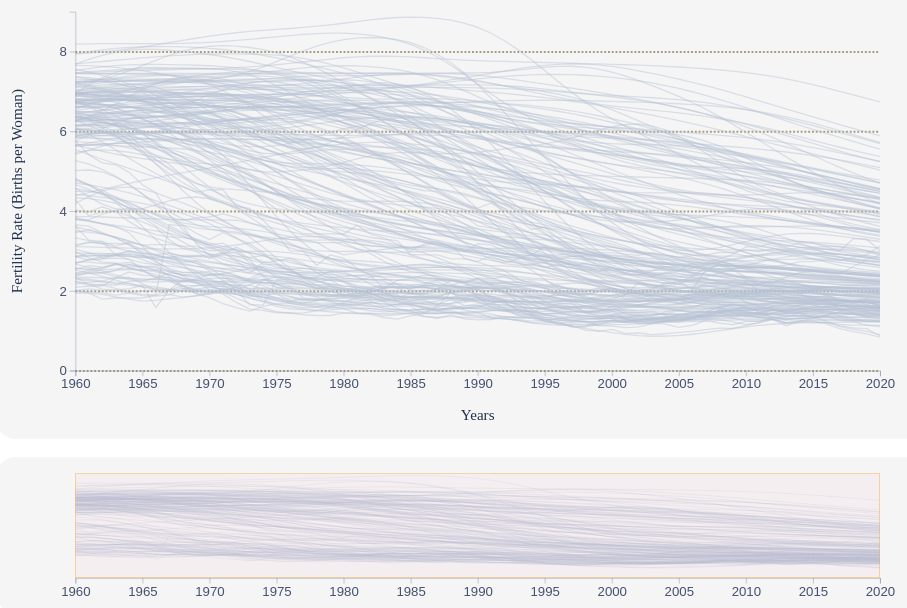
D3 v5 page, settled after 480 driven frames (8 s of simulated time); the page loaded 1 data file(s).


// ── vis.js
//  SVG and container elements selection to not repeatedly query them
const fcSvg = d3.select("#focus");
const ctSvg = d3.select("#cont");
const cntr = document.getElementById("container");

// compute chart width and margins
const containerWidth = cntr ? cntr.getBoundingClientRect().width : 960;
const w = Math.min(Math.max(containerWidth - 84 - 72 - 16, 360), 1100);
const dm = {
  // main chart
  fc: {
    width: w,
    height: 380,
    margin: { top: 24, right: 72, bottom: 72, left: 84 },
  },
  // brushable chart
  ct: {
    width: w,
    height: 110,
    margin: { top: 18, right: 72, bottom: 38, left: 84 },
  },
};

// set main chart SVG viewBox for scaling
fcSvg
  .attr(
    "viewBox",
    `0 0 ${dm.fc.width + dm.fc.margin.left + dm.fc.margin.right} ${
      dm.fc.height + dm.fc.margin.top + dm.fc.margin.bottom
    }`
  )
  .attr("preserveAspectRatio", "xMidYMid meet");

// set brushable viewBox
ctSvg
  .attr(
    "viewBox",
    `0 0 ${dm.ct.width + dm.ct.margin.left + dm.ct.margin.right} ${
      dm.ct.height + dm.ct.margin.top + dm.ct.margin.bottom
    }`
  )
  .attr("preserveAspectRatio", "xMidYMid meet");

// select main chart and brushable transitions to avoid repeated queries
const fcG = fcSvg
  .append("g")
  .attr("transform", `translate(${dm.fc.margin.left},${dm.fc.margin.top})`);

// stop the lines from crossing y axis
fcG
  .append("defs")
  .append("clipPath")
  .attr("id", "focus-clip")
  .append("rect")
  .attr("width", dm.fc.width)
  .attr("height", dm.fc.height);

const ctG = ctSvg
  .append("g")
  .attr("transform", `translate(${dm.ct.margin.left},${dm.ct.margin.top})`);

// define data structures for pinned (pn), label (lb), series (sb), brushable line (cb)
const pn = new Set();
const lb = new Map();
const sb = new Map();
const cb = new Map();

// load and parse CSV into per-country (data series)
d3.csv("data.csv", d3.autoType).then((raw) => {
  if (!raw || !raw.length)
    throw new Error("The CSV data could not be loaded or is empty.");

  // extract year columns
  const yrCols = raw.columns.filter((c) => /^\d{4}$/.test(c));
  const yrs = yrCols.map((d) => +d);

  // build per-country series and cache lookup to enable pinning -- (solved by using gpt5 mini)
  const cs = raw
    .map((r) => {
      const vals = yrCols
        .map((y) => ({ year: +y, value: r[y] }))
        .filter((p) => p.value != null && !Number.isNaN(p.value));
      const o = {
        country: r["Country Name"],
        code: r["Country Code"],
        values: vals,
      };
      if (vals.length) sb.set(o.country, o);
      return o;
    })
    .filter((d) => d.values.length);

  // for the main chart y-axis values
  const vals = cs.flatMap((s) => s.values.map((p) => p.value));

  // create scales for main chart & brushable [channel]
  const xF = d3.scaleLinear().domain(d3.extent(yrs)).range([0, dm.fc.width]);
  const yF = d3
    .scaleLinear()
    .domain([d3.min(vals), d3.max(vals)])
    .nice()
    .range([dm.fc.height, 0]);
  const xC = d3.scaleLinear().domain(xF.domain()).range([0, dm.ct.width]);
  const yC = d3.scaleLinear().domain(yF.domain()).range([dm.ct.height, 0]);

  // line for main chart & brushable [channel]
  const lnF = d3
    .line()
    .defined((d) => d.value != null && !Number.isNaN(d.value))
    .x((d) => xF(d.year))
    .y((d) => yF(d.value));
  const lnC = d3
    .line()
    .defined((d) => d.value != null && !Number.isNaN(d.value))
    .x((d) => xC(d.year))
    .y((d) => yC(d.value));

  // grid for main chart [mark]
  const yGrid = d3
    .axisLeft(yF)
    .ticks(6)
    .tickSize(-dm.fc.width)
    .tickFormat(() => "");
  const gridG = fcG.append("g").attr("class", "grid-lines").call(yGrid);
  gridG.select(".domain").remove();

  // draw main chart lines (one per country) [mark]
  const fcLn = fcG
    .append("g")
    .attr("class", "focus-lines")
    .attr("clip-path", "url(#focus-clip)")
    .selectAll("path")
    .data(cs, (d) => d.country)
    .join("path")
    .attr("class", "country-line")
    .attr("d", (d) => lnF(d.values));

  // label layer for country names [mark]
  const lblL = fcG
    .append("g")
    .attr("class", "label-layer")
    .attr("clip-path", "url(#focus-clip)");

  // create axis groups [channel]
  const yAx = d3.axisLeft(yF).ticks(6);
  const xAx = fcG
    .append("g")
    .attr("class", "axis axis--x")
    .attr("transform", `translate(0, ${dm.fc.height})`);
  const yG = fcG.append("g").attr("class", "axis axis--y").call(yAx);

  // year tick values [channel] (solved by using gpt5 mini)
  function yrTks(dmX) {
    let s = Math.ceil(dmX[0]),
      e = Math.floor(dmX[1]);
    if (s > e) {
      const m = Math.round((dmX[0] + dmX[1]) / 2);
      s = m;
      e = m;
    }
    const sp = Math.max(1, e - s);
    let st = 10;
    if (sp <= 12) st = 1;
    else if (sp <= 28) st = 2;
    else if (sp <= 60) st = 5;
    const t = [];
    const f = Math.ceil(s / st) * st;
    for (let y = f; y <= e; y += st) t.push(y);
    const ft = t.filter((y) => yrs.includes(y));
    if (!ft.includes(s) && yrs.includes(s)) ft.unshift(s);
    if (!ft.includes(e) && yrs.includes(e)) ft.push(e);
    return Array.from(new Set(ft)).sort((a, b) => a - b);
  }

  // x-axis ticks [channel]
  function rndX() {
    const t = yrTks(xF.domain());
    xAx.call(
      d3
        .axisBottom(xF)
        .tickValues(t)
        .tickFormat((d) => d3.format("d")(d))
    );
  }

  rndX();

  // add a year axis to the brushable chart for orientation
  ctG
    .append("g")
    .attr("class", "axis axis--x axis--context")
    .attr("transform", `translate(0, ${dm.ct.height})`)
    .call(
      d3
        .axisBottom(xC)
        .tickValues(yrTks(xC.domain()))
        .tickFormat((d) => d3.format("d")(d))
    );

  // main chart axis titles [mark]
  fcSvg
    .append("text")
    .attr("class", "axis-title")
    .attr(
      "transform",
      `translate(${dm.fc.margin.left / 3}, ${
        dm.fc.margin.top + dm.fc.height / 2
      }) rotate(-90)`
    )
    .attr("text-anchor", "middle")
    .text("Fertility Rate (Births per Woman)");
  fcSvg
    .append("text")
    .attr("class", "axis-title")
    .attr(
      "transform",
      `translate(${dm.fc.margin.left + dm.fc.width / 2}, ${
        dm.fc.margin.top + dm.fc.height + 52
      })`
    )
    .attr("text-anchor", "middle")
    .text("Years");

  // draw brushable lines and cache elements [mark]
  const ctLn = ctG
    .append("g")
    .attr("class", "context-lines")
    .selectAll("path")
    .data(cs, (d) => d.country)
    .join("path")
    .attr("class", "country-line context-line")
    .attr("d", (d) => lnC(d.values));

  ctLn.each(function (s) {
    cb.set(s.country, d3.select(this));
  });

  // create horizontal brush controlling main chart x-domain (solved by using gpt5 mini)
  const br = d3
    .brushX()
    .extent([
      [0, 0],
      [dm.ct.width, dm.ct.height],
    ])
    .on("brush end", brushed);
  const brG = ctG.append("g").attr("class", "brush").call(br);
  brG.call(br.move, xF.range());
  ctSvg.on("dblclick", () => {
    brG.call(br.move, xC.range());
  });

  // function to update main chart based on brush selection (documentation adapted)
  function brushed(ev) {
    if (ev.selection) {
      const [x0, x1] = ev.selection.map(xC.invert);
      xF.domain([x0, x1]);
    } else {
      xF.domain(xC.domain());
    }
    fcLn.attr("d", (d) => lnF(d.values));
    rndX();
    yG.call(yAx);
    updPins();
  }

  // interactions: hover highlights and click toggles pin
  fcLn
    .on("mouseover", function (_, s) {
      hl(this, s);
    })
    .on("mouseout", function (_, s) {
      uh(this, s);
    })
    .on("click", function (ev, s) {
      ev.preventDefault();
      tg(this, s);
    });

  // mirror highlight to brushable and show label
  function hl(t, s) {
    const c = s.country;
    d3.select(t).raise().classed("highlighted", true);
    const cl = cb.get(c);
    if (cl) cl.classed("highlighted", true).raise();
    shLbl(s);
  }

  // un-highlight unless pinned and remove label
  function uh(t, s) {
    const c = s.country;
    if (pn.has(c)) return;
    d3.select(t).classed("highlighted", false).classed("pinned", false);
    const cl = cb.get(c);
    if (cl) cl.classed("highlighted", false).classed("pinned", false);
    rmLbl(s);
  }

  // pin/unpin country
  function tg(t, s) {
    const c = s.country;
    if (pn.has(c)) {
      pn.delete(c);
      d3.select(t).classed("pinned", false);
      uh(t, s);
    } else {
      pn.add(c);
      d3.select(t).classed("pinned", true);
      hl(t, s);
    }
    updPins();
  }

  // show country label (solved by using gpt5 mini)
  function shLbl(s) {
    const c = s.country;
    let l = lb.get(c);
    if (!l) {
      l = lblL
        .append("text")
        .attr("class", "country-label")
        .attr("data-country", c)
        .text(c);
      lb.set(c, l);
    }
    posLbl(s, l);
    l.classed("pinned", pn.has(c)).style("display", null);
  }

  // remove label if not pinned (solved by using gpt5 mini)
  function rmLbl(s) {
    const c = s.country;
    if (pn.has(c)) return;
    const l = lb.get(c);
    if (l) {
      l.remove();
      lb.delete(c);
    }
  }

  // move the label while moving the brush (solved by using gpt5 mini)
  function posLbl(s, l) {
    const dmX = xF.domain();
    const vis = s.values.filter((p) => p.year >= dmX[0] && p.year <= dmX[1]);
    if (!vis.length) {
      l.style("display", "none");
      return;
    }
    const last = vis[vis.length - 1];
    const x = xF(last.year);
    const y = Math.max(18, yF(last.value) - 12);
    const w = dm.fc.width;
    let a = "middle",
      dx = 0;
    if (x > w - 56) {
      a = "end";
      dx = -10;
    } else if (x < 56) {
      a = "start";
      dx = 10;
    }
    l.style("display", null)
      .attr("text-anchor", a)
      .attr("x", x)
      .attr("dx", dx)
      .attr("y", y);
  }

  // update pinned countries (AI generated gpt5 mini)
  function updPins() {
    pn.forEach((c) => {
      const s = sb.get(c);
      if (!s) return;
      let l = lb.get(c);
      if (!l) {
        shLbl(s);
        l = lb.get(c);
      }
      if (l) {
        l.classed("pinned", true);
        posLbl(s, l);
      }
      fcLn
        .filter((d) => d.country === c)
        .classed("pinned", true)
        .classed("highlighted", true)
        .raise();
      const cl = cb.get(c);
      if (cl) cl.classed("pinned", true).classed("highlighted", true).raise();
    });
  }
});

### data: data.csv
?Country Name, Country Code, 1960, 1961, 1962, 1963, 1964, 1965, 1966, 1967, 1968, 1969, 1970, 1971, 1972, 1973, 1974, 1975, 1976, 1977, 1978, 1979, 1980, 1981
Afghanistan, AFG, 7.45, 7.45, 7.45, 7.45, 7.45, 7.45, 7.45, 7.45, 7.45, 7.45, 7.45, 7.45, 7.45, 7.45, 7.45, 7.45, 7.45, 7.449, 7.449, 7.449, 7.449, 7.449
Albania, ALB, 6.489, 6.401, 6.282, 6.133, 5.96, 5.773, 5.581, 5.394, 5.218, 5.057, 4.91, 4.775, 4.642, 4.509, 4.373, 4.235, 4.099, 3.966, 3.841, 3.725, 3.621, 3.53
Algeria, DZA, 7.524, 7.573, 7.614, 7.646, 7.665, 7.675, 7.676, 7.672, 7.666, 7.656, 7.643, 7.624, 7.597, 7.558, 7.505, 7.434, 7.344, 7.234, 7.105, 6.957, 6.794, 6.617
Angola, AGO, 6.708, 6.79, 6.872, 6.954, 7.036, 7.116, 7.194, 7.267, 7.332, 7.388, 7.434, 7.467, 7.488, 7.498, 7.5, 7.494, 7.485, 7.475, 7.467, 7.461, 7.459, 7.459
Antigua and Barbuda, ATG, 4.425, 4.386, 4.344, 4.299, 4.25, 4.193, 4.125, 4.042, 3.942, 3.823, 3.683, 3.516, 3.327, 3.121, 2.909, 2.702, 2.516, 2.361, 2.242, 2.162, 2.118, 2.101
Argentina, ARG, 3.109, 3.1, 3.09, 3.079, 3.068, 3.059, 3.053, 3.05, 3.053, 3.062, 3.079, 3.109, 3.149, 3.198, 3.251, 3.301, 3.339, 3.359, 3.359, 3.339, 3.301, 3.253
Armenia, ARM, 4.786, 4.67, 4.521, 4.345, 4.15, 3.95, 3.758, 3.582, 3.429, 3.302, 3.199, 3.114, 3.035, 2.956, 2.875, 2.792, 2.712, 2.641, 2.582, 2.538, 2.51, 2.499
Aruba, ABW, 4.82, 4.655, 4.471, 4.271, 4.059, 3.842, 3.625, 3.417, 3.226, 3.054, 2.908, 2.788, 2.691, 2.613, 2.552, 2.506, 2.472, 2.446, 2.425, 2.408, 2.392, 2.377
Australia, AUS, 3.453, 3.54, 3.442, 3.332, 3.146, 2.977, 2.881, 2.848, 2.888, 2.886, 2.859, 2.961, 2.744, 2.491, 2.397, 2.148, 2.06, 2.007, 1.949, 1.907, 1.891, 1.935
Austria, AUT, 2.69, 2.78, 2.8, 2.82, 2.79, 2.7, 2.66, 2.62, 2.58, 2.49, 2.29, 2.2, 2.08, 1.94, 1.91, 1.83, 1.69, 1.63, 1.6, 1.6, 1.65, 1.67
Azerbaijan, AZE, 5.878, 5.937, 5.961, 5.945, 5.888, 5.792, 5.663, 5.512, 5.351, 5.185, 5.018, 4.85, 4.681, 4.51, 4.341, 4.176, 4.018, 3.869, 3.73, 3.605, 3.497, 3.41
Bahamas. The, BHS, 4.495, 4.495, 4.45, 4.357, 4.221, 4.06, 3.897, 3.754, 3.646, 3.576, 3.536, 3.508, 3.472, 3.413, 3.33, 3.233, 3.137, 3.058, 3.008, 2.987, 2.986, 2.992
Bahrain, BHR, 7.087, 7.129, 7.163, 7.185, 7.188, 7.162, 7.099, 6.997, 6.86, 6.692, 6.501, 6.297, 6.094, 5.899, 5.721, 5.56, 5.417, 5.285, 5.158, 5.036, 4.916, 4.8
Bangladesh, BGD, 6.725, 6.761, 6.794, 6.825, 6.853, 6.878, 6.901, 6.92, 6.935, 6.945, 6.947, 6.942, 6.928, 6.904, 6.869, 6.821, 6.758, 6.681, 6.59, 6.483, 6.359, 6.217
Barbados, BRB, 4.333, 4.313, 4.269, 4.196, 4.094, 3.963, 3.807, 3.637, 3.46, 3.284, 3.113, 2.949, 2.794, 2.648, 2.513, 2.393, 2.288, 2.198, 2.121, 2.057, 2.004, 1.96
Belarus, BLR, 2.67, 2.59, 2.5, 2.4, 2.31, 2.27, 2.29, 2.26, 2.22, 2.26, 2.31, 2.31, 2.28, 2.25, 2.21, 2.17, 2.12, 2.08, 2.06, 2.05, 2.03, 2.02
Belgium, BEL, 2.54, 2.63, 2.59, 2.68, 2.71, 2.61, 2.52, 2.41, 2.31, 2.27, 2.25, 2.21, 2.09, 1.95, 1.83, 1.74, 1.73, 1.71, 1.69, 1.69, 1.68, 1.66
Belize, BLZ, 6.5, 6.48, 6.46, 6.44, 6.42, 6.4, 6.379, 6.358, 6.337, 6.316, 6.299, 6.288, 6.284, 6.285, 6.287, 6.278, 6.25, 6.195, 6.109, 5.992, 5.849, 5.684
Benin, BEN, 6.282, 6.339, 6.394, 6.447, 6.497, 6.544, 6.588, 6.63, 6.671, 6.71, 6.748, 6.786, 6.823, 6.86, 6.896, 6.929, 6.959, 6.984, 7.004, 7.018, 7.025, 7.025
Bhutan, BTN, 6.635, 6.622, 6.611, 6.603, 6.597, 6.595, 6.595, 6.596, 6.598, 6.599, 6.601, 6.604, 6.608, 6.613, 6.618, 6.62, 6.616, 6.605, 6.584, 6.553, 6.511, 6.46
Bolivia, BOL, 6.358, 6.335, 6.309, 6.279, 6.245, 6.208, 6.168, 6.127, 6.086, 6.045, 6.004, 5.964, 5.923, 5.88, 5.835, 5.786, 5.732, 5.673, 5.61, 5.542, 5.474, 5.408
Bosnia and Herzegovina, BIH, 3.801, 3.74, 3.676, 3.601, 3.515, 3.417, 3.313, 3.208, 3.109, 3.016, 2.929, 2.844, 2.759, 2.671, 2.58, 2.489, 2.401, 2.318, 2.243, 2.178, 2.122, 2.075
Botswana, BWA, 6.615, 6.632, 6.649, 6.666, 6.681, 6.692, 6.698, 6.697, 6.687, 6.67, 6.645, 6.615, 6.582, 6.547, 6.51, 6.472, 6.433, 6.392, 6.345, 6.288, 6.214, 6.115
Brazil, BRA, 6.061, 6.031, 5.981, 5.91, 5.818, 5.703, 5.57, 5.424, 5.272, 5.12, 4.972, 4.836, 4.712, 4.6, 4.502, 4.415, 4.339, 4.267, 4.195, 4.12, 4.037, 3.943
Brunei Darussalam, BRN, 6.836, 6.771, 6.683, 6.572, 6.44, 6.297, 6.156, 6.026, 5.912, 5.812, 5.719, 5.619, 5.5, 5.355, 5.183, 4.99, 4.784, 4.58, 4.389, 4.216, 4.067, 3.943
Bulgaria, BGR, 2.31, 2.29, 2.24, 2.21, 2.19, 2.09, 2.03, 2.02, 2.27, 2.27, 2.17, 2.1, 2.03, 2.15, 2.29, 2.23, 2.24, 2.21, 2.15, 2.16, 2.05, 2
Burkina Faso, BFA, 6.291, 6.316, 6.344, 6.377, 6.414, 6.454, 6.493, 6.53, 6.563, 6.593, 6.623, 6.657, 6.697, 6.744, 6.799, 6.859, 6.922, 6.984, 7.041, 7.09, 7.127, 7.152
Burundi, BDI, 6.944, 6.985, 7.028, 7.072, 7.114, 7.152, 7.183, 7.208, 7.227, 7.239, 7.249, 7.258, 7.271, 7.288, 7.31, 7.334, 7.357, 7.376, 7.388, 7.394, 7.395, 7.396
Cabo Verde, CPV, 6.885, 6.922, 6.953, 6.976, 6.989, 6.993, 6.99, 6.982, 6.97, 6.954, 6.935, 6.913, 6.887, 6.855, 6.818, 6.771, 6.714, 6.645, 6.564, 6.473, 6.375, 6.273
Cambodia, KHM, 6.967, 6.964, 6.955, 6.937, 6.909, 6.868, 6.813, 6.745, 6.666, 6.574, 6.465, 6.332, 6.175, 6.004, 5.831, 5.681, 5.585, 5.557, 5.603, 5.714, 5.87, 6.042
Cameroon, CMR, 5.647, 5.705, 5.766, 5.828, 5.89, 5.949, 6.004, 6.058, 6.108, 6.157, 6.203, 6.246, 6.287, 6.328, 6.367, 6.406, 6.448, 6.492, 6.538, 6.583, 6.625, 6.661
Canada, CAN, 3.811, 3.753, 3.681, 3.607, 3.456, 3.115, 2.749, 2.528, 2.386, 2.334, 2.258, 2.141, 1.98, 1.89, 1.837, 1.824, 1.796, 1.782, 1.768, 1.754, 1.74, 1.7
Central African Republic, CAF, 5.84, 5.867, 5.891, 5.91, 5.925, 5.937, 5.946, 5.952, 5.956, 5.958, 5.958, 5.956, 5.951, 5.944, 5.935, 5.925, 5.916, 5.908, 5.902, 5.898, 5.897, 5.899
Chad, TCD, 6.25, 6.268, 6.285, 6.301, 6.318, 6.337, 6.362, 6.393, 6.432, 6.477, 6.528, 6.582, 6.636, 6.688, 6.736, 6.78, 6.82, 6.857, 6.892, 6.925, 6.958, 6.99
Channel Islands, CHI, 2.421, 2.481, 2.525, 2.55, 2.551, 2.526, 2.475, 2.404, 2.318, 2.222, 2.121, 2.019, 1.918, 1.822, 1.735, 1.659, 1.596, 1.546, 1.505, 1.475, 1.454, 1.44
Chile, CHL, 4.697, 4.655, 4.602, 4.536, 4.457, 4.364, 4.259, 4.144, 4.025, 3.902, 3.778, 3.654, 3.53, 3.409, 3.293, 3.182, 3.078, 2.981, 2.892, 2.812, 2.744, 2.689
… [head cut at 6 KiB]